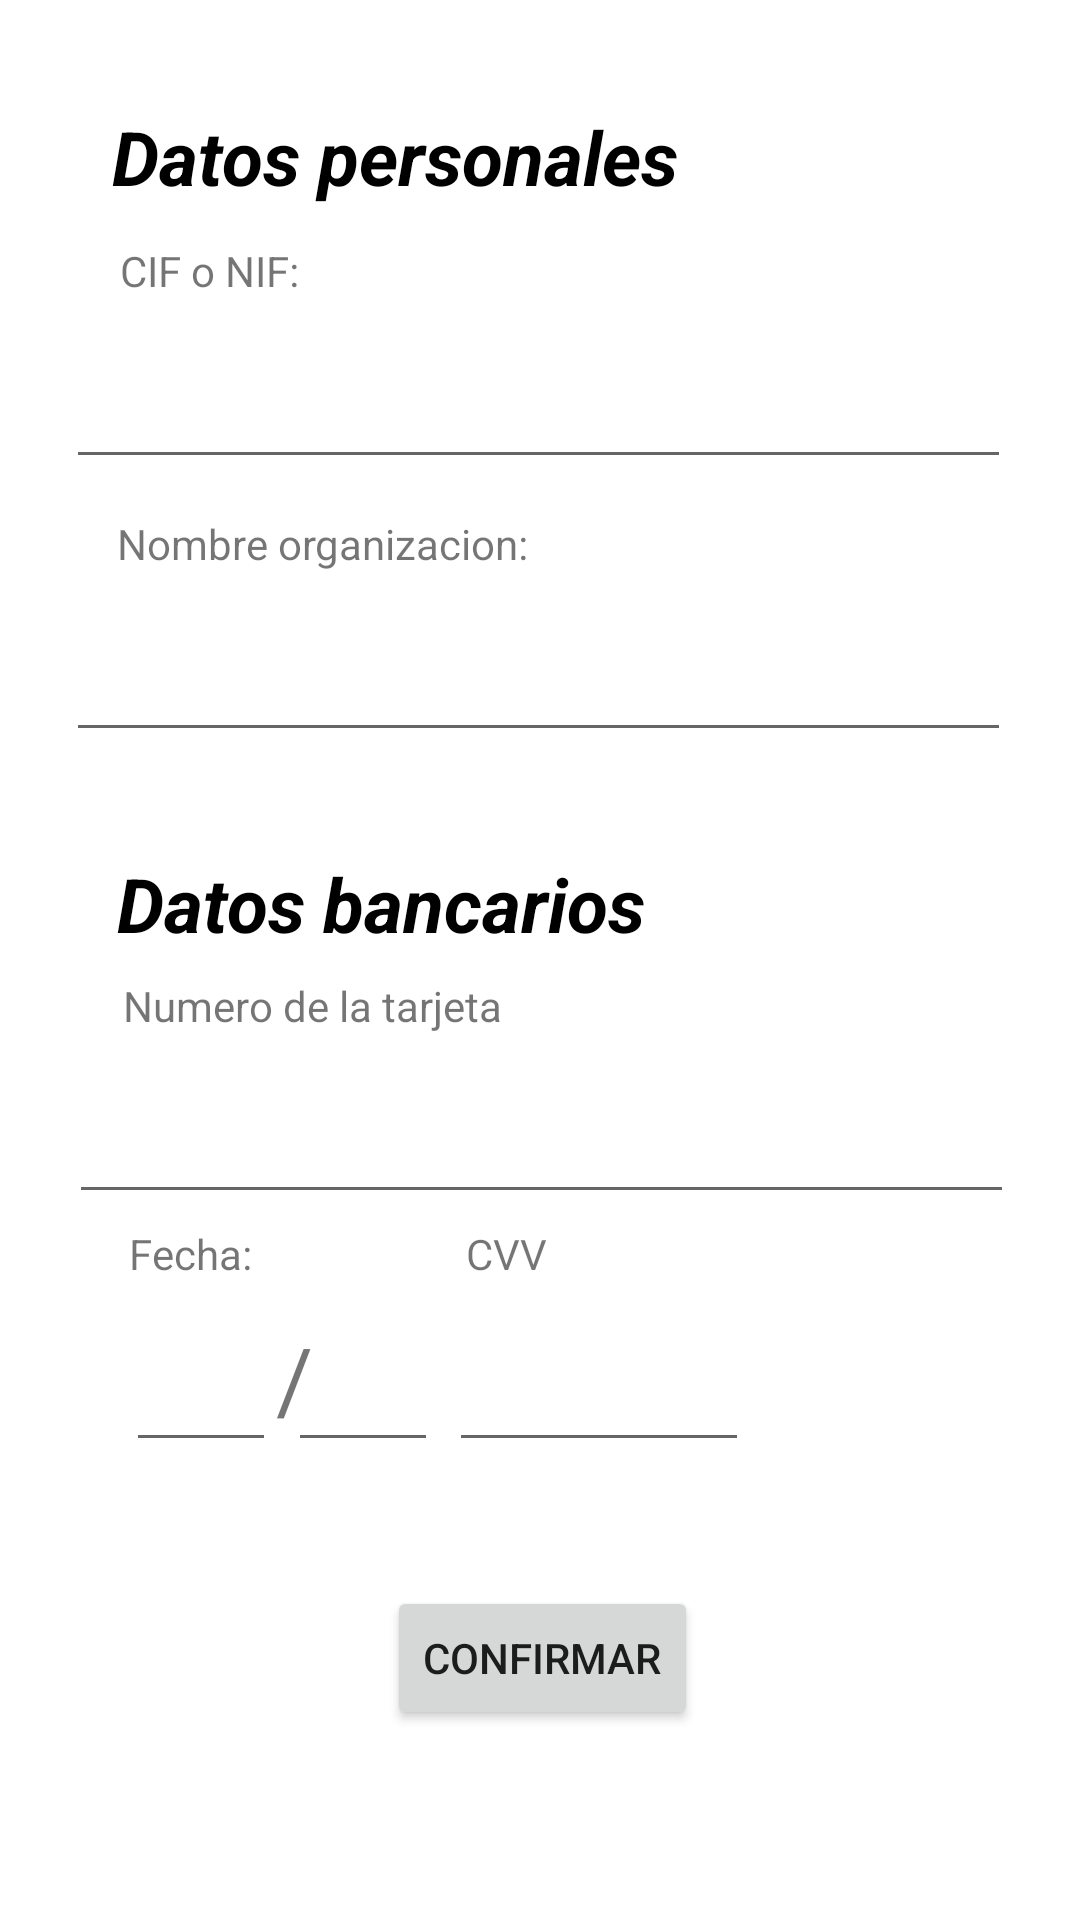

Layout XML and referenced resources for this Android screen:
<!-- AndroidManifest.xml: application theme Theme.SmartWaiter -->
<!-- res/layout/activity_account_organization.xml -->
<?xml version="1.0" encoding="utf-8"?>
<androidx.constraintlayout.widget.ConstraintLayout xmlns:android="http://schemas.android.com/apk/res/android"
    xmlns:app="http://schemas.android.com/apk/res-auto"
    xmlns:tools="http://schemas.android.com/tools"
    android:layout_width="match_parent"
    android:layout_height="match_parent"
    tools:context=".organizationBranch.ui.accountOrganization.AccountOrganizationActivity">

    <EditText
        android:id="@+id/txtNameAccountOrg"
        android:layout_width="315dp"
        android:layout_height="60dp"
        android:editable="false"
        android:ems="10"
        android:inputType="textPersonName"
        app:layout_constraintBottom_toBottomOf="parent"
        app:layout_constraintEnd_toEndOf="parent"
        app:layout_constraintHorizontal_bias="0.489"
        app:layout_constraintStart_toStartOf="parent"
        app:layout_constraintTop_toTopOf="parent"
        app:layout_constraintVertical_bias="0.329" />

    <EditText
        android:id="@+id/txtCifAccountOrg"
        android:layout_width="315dp"
        android:layout_height="60dp"
        android:editable="false"
        android:ems="10"
        android:inputType="textPersonName"
        app:layout_constraintBottom_toBottomOf="parent"
        app:layout_constraintEnd_toEndOf="parent"
        app:layout_constraintHorizontal_bias="0.489"
        app:layout_constraintStart_toStartOf="parent"
        app:layout_constraintTop_toTopOf="parent"
        app:layout_constraintVertical_bias="0.172" />

    <TextView
        android:id="@+id/textView38"
        android:layout_width="wrap_content"
        android:layout_height="wrap_content"
        android:text="CIF o NIF:"
        app:layout_constraintBottom_toTopOf="@+id/txtCifAccountOrg"
        app:layout_constraintEnd_toEndOf="parent"
        app:layout_constraintHorizontal_bias="0.133"
        app:layout_constraintStart_toStartOf="parent" />

    <TextView
        android:id="@+id/textView35"
        android:layout_width="wrap_content"
        android:layout_height="wrap_content"
        android:text="Datos bancarios"
        android:textAppearance="@style/TextAppearance.AppCompat.Display3"
        android:textColor="@color/black"
        android:textSize="25sp"
        android:textStyle="bold|italic"
        app:layout_constraintBottom_toBottomOf="parent"
        app:layout_constraintEnd_toEndOf="parent"
        app:layout_constraintHorizontal_bias="0.213"
        app:layout_constraintStart_toStartOf="parent"
        app:layout_constraintTop_toTopOf="parent"
        app:layout_constraintVertical_bias="0.469" />

    <TextView
        android:id="@+id/textView34"
        android:layout_width="wrap_content"
        android:layout_height="wrap_content"
        android:text="/"
        android:textSize="30sp"
        app:layout_constraintBottom_toBottomOf="parent"
        app:layout_constraintStart_toEndOf="@+id/txtDayAccountOrg"
        app:layout_constraintTop_toTopOf="parent"
        app:layout_constraintVertical_bias="0.732" />

    <EditText
        android:id="@+id/txtMonthAccountOrg"
        android:layout_width="50dp"
        android:layout_height="60dp"
        android:ems="10"
        android:gravity="bottom|left"
        android:inputType="number"
        android:maxLength="2"
        app:layout_constraintBottom_toBottomOf="parent"
        app:layout_constraintEnd_toEndOf="parent"
        app:layout_constraintHorizontal_bias="0.31"
        app:layout_constraintStart_toStartOf="parent"
        app:layout_constraintTop_toTopOf="parent"
        app:layout_constraintVertical_bias="0.737" />

    <EditText
        android:id="@+id/txtBankAccountOrg"
        android:layout_width="315dp"
        android:layout_height="60dp"
        android:ems="10"
        android:inputType="textPersonName"
        app:layout_constraintBottom_toBottomOf="parent"
        app:layout_constraintEnd_toEndOf="parent"
        app:layout_constraintHorizontal_bias="0.51"
        app:layout_constraintStart_toStartOf="parent"
        app:layout_constraintTop_toTopOf="parent"
        app:layout_constraintVertical_bias="0.594" />

    <EditText
        android:id="@+id/txtCvvAccountOrg"
        android:layout_width="100dp"
        android:layout_height="60dp"
        android:ems="10"
        android:gravity="bottom"
        android:inputType="textPersonName"
        android:maxLength="4"
        app:layout_constraintBottom_toBottomOf="parent"
        app:layout_constraintEnd_toEndOf="parent"
        app:layout_constraintHorizontal_bias="0.575"
        app:layout_constraintStart_toStartOf="parent"
        app:layout_constraintTop_toTopOf="parent"
        app:layout_constraintVertical_bias="0.737" />

    <EditText
        android:id="@+id/txtDayAccountOrg"
        android:layout_width="50dp"
        android:layout_height="60dp"
        android:ems="10"
        android:gravity="bottom|right"
        android:inputType="number"
        android:maxLength="2"
        app:layout_constraintBottom_toBottomOf="parent"
        app:layout_constraintEnd_toEndOf="parent"
        app:layout_constraintHorizontal_bias="0.135"
        app:layout_constraintStart_toStartOf="parent"
        app:layout_constraintTop_toTopOf="parent"
        app:layout_constraintVertical_bias="0.737" />

    <Button
        android:id="@+id/btnSendAccountOrg"
        android:layout_width="wrap_content"
        android:layout_height="wrap_content"
        android:text="Confirmar"
        app:layout_constraintBottom_toBottomOf="parent"
        app:layout_constraintEnd_toEndOf="parent"
        app:layout_constraintHorizontal_bias="0.503"
        app:layout_constraintStart_toStartOf="parent"
        app:layout_constraintTop_toTopOf="parent"
        app:layout_constraintVertical_bias="0.893" />

    <TextView
        android:id="@+id/textView36"
        android:layout_width="wrap_content"
        android:layout_height="wrap_content"
        android:text="Datos personales"
        android:textAppearance="@style/TextAppearance.AppCompat.Display3"
        android:textColor="@color/black"
        android:textSize="25sp"
        android:textStyle="bold|italic"
        app:layout_constraintBottom_toBottomOf="parent"
        app:layout_constraintEnd_toEndOf="parent"
        app:layout_constraintHorizontal_bias="0.218"
        app:layout_constraintStart_toStartOf="parent"
        app:layout_constraintTop_toTopOf="parent"
        app:layout_constraintVertical_bias="0.058" />

    <TextView
        android:id="@+id/textView39"
        android:layout_width="wrap_content"
        android:layout_height="wrap_content"
        android:text="Nombre organizacion:"
        app:layout_constraintBottom_toTopOf="@+id/txtNameAccountOrg"
        app:layout_constraintEnd_toEndOf="parent"
        app:layout_constraintHorizontal_bias="0.175"
        app:layout_constraintStart_toStartOf="parent" />

    <TextView
        android:id="@+id/textView20"
        android:layout_width="wrap_content"
        android:layout_height="wrap_content"
        android:text="Numero de la tarjeta"
        app:layout_constraintBottom_toTopOf="@+id/txtBankAccountOrg"
        app:layout_constraintEnd_toEndOf="parent"
        app:layout_constraintHorizontal_bias="0.176"
        app:layout_constraintStart_toStartOf="parent" />

    <TextView
        android:id="@+id/textView40"
        android:layout_width="wrap_content"
        android:layout_height="wrap_content"
        android:text="Fecha:"
        app:layout_constraintBottom_toTopOf="@+id/txtDayAccountOrg"
        app:layout_constraintEnd_toEndOf="parent"
        app:layout_constraintHorizontal_bias="0.135"
        app:layout_constraintStart_toStartOf="parent" />

    <TextView
        android:id="@+id/textView41"
        android:layout_width="wrap_content"
        android:layout_height="wrap_content"
        android:text="CVV"
        app:layout_constraintBottom_toTopOf="@+id/txtCvvAccountOrg"
        app:layout_constraintEnd_toEndOf="parent"
        app:layout_constraintHorizontal_bias="0.466"
        app:layout_constraintStart_toStartOf="parent" />

</androidx.constraintlayout.widget.ConstraintLayout>
<!-- resources referenced by this layout -->
<resources>
  <color name="black">#FF000000</color>
  <style name="Theme.SmartWaiter" parent="Theme.MaterialComponents.DayNight.DarkActionBar">
          
          <item name="colorPrimary">@color/purple_500</item>
          <item name="colorPrimaryVariant">@color/purple_700</item>
          <item name="colorOnPrimary">@color/white</item>
          
          <item name="colorSecondary">@color/teal_200</item>
          <item name="colorSecondaryVariant">@color/teal_700</item>
          <item name="colorOnSecondary">@color/black</item>
          
          <item name="android:statusBarColor">?attr/colorPrimaryVariant</item>
          
      </style>
  <color name="purple_500">#FF6200EE</color>
  <color name="purple_700">#FF3700B3</color>
  <color name="white">#FFFFFFFF</color>
  <color name="teal_200">#FF03DAC5</color>
  <color name="teal_700">#FF018786</color>
</resources>
